Run: headless pygame with SDL's dummy video driver; simulated clock (each Clock.tick advances the game by its frame time, no real sleeping); random seed 0; keys injected as events and as key.get_pressed() state; no mouse input.
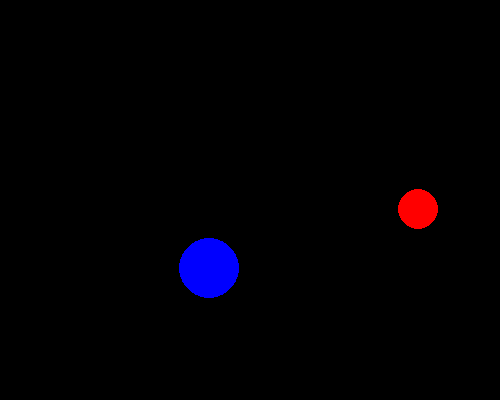
Frame 1 of 4 · flips 1–60 · no input
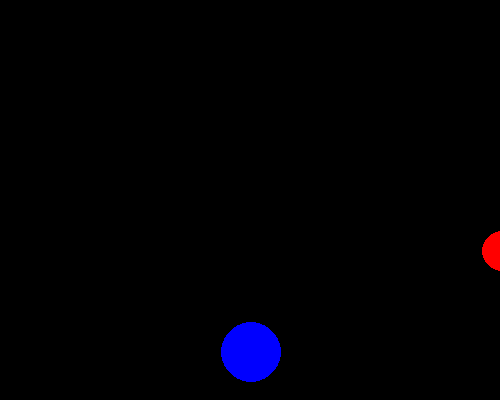
Frame 2 of 4 · flips 61–180 · tapped SPACE, RETURN · held RIGHT (→), D
Frame 3 of 4 · flips 181–300 · held DOWN (↓), S · screen unchanged from frame 2, image omitted
Frame 4 of 4 · flips 301–420 · held LEFT (←), A, UP (↑), W · screen unchanged from frame 3, image omitted

The pygame program that drew these frames:

# Pre-Poke The Dots Version Four
# we are learning how to do the following things:
#
# Re-approach what we have written so far, with the goal of using a class to define the
# attributes and behaviors of a Dot to be used in Poke the Dots. - DONE
#
# Some of the source code contained in this program is not original. It was borrowed from
# a tutorial found on pygame's website. Specifically, we used portions of this tutorial
# to respond to QUIT events and close the PyGame grapical window, to create a
# game window, and to understand how to use the flip() function to render graphics.
# https://www.pygame.org/docs/tut/PygameIntro.html
import pygame


def main():
    # initialize pygame -- this is required for rendering fonts
    pygame.init()
    
    # create the window and set its size to 500 width and 400 height
    size = (500, 400)
    screen = pygame.display.set_mode(size)
    
    # set the title of the window
    pygame.display.set_caption("Poke The Dots Prepration v3")
    
    # game objects and variables that are general to games
    bg_color = pygame.Color('black')
    game_clock = pygame.time.Clock()
    FPS = 30
    continue_game = True
    
    # game objects that are specific to poke the dots
    big_dot_color = pygame.Color('blue')
    big_dot_pos = [150, 150]
    big_dot_velocity = [ 1, 2]
    big_dot_radius = 30    
    big_dot = Dot(big_dot_color, big_dot_radius, big_dot_pos, big_dot_velocity, screen)    
    
    small_dot_color = pygame.Color('red')
    small_dot_pos = [300, 150]
    small_dot_velocity = [ 2, 1 ]
    small_dot_radius = 20    
    small_dot = Dot(small_dot_color, small_dot_radius, small_dot_pos, small_dot_velocity, screen)
    
    frame_counter = 0
    max_frames = 100
    
    # ===Main Gameplay Loop
    # Each iteration over the loop will draw the dot at a static location.
    # We will then move the dot a small amount, redraw the dot, and repeat
    # many times a second to give the appearance of motion.
    #
    # This will repeat until the user clikcs the window's 'close' button
    #
    # handle user input
    # draw game objects
    # check for game over conditions
    # if the game over conditions are not yet met:
    #   then update the game state
    #   (including checking for game over conditions)
    close_clicked = False
    while not close_clicked:
        # event handling
        for event in pygame.event.get():
            if event.type == pygame.QUIT: 
                close_clicked = True

        # draw game objects
        #
        # clear our screen before we draw game objects        
        screen.fill(bg_color)

        # draw our dot to screen
        small_dot.draw()
        big_dot.draw()
            
        # render all drawn objects to the screen
        pygame.display.flip()
        
        # look at game over conditions
        # if those conditions are not met:
        #   update the game state
        #   check if game over conditions are now met
        if continue_game:
            
            # update game objects (in this game, move our circle to a new location)
            #circle_pos[0] = circle_pos[0] + circle_velocity[0]
            #circle_pos[1] = circle_pos[1] + circle_velocity[1]
            small_dot.move()
            big_dot.move()

            frame_counter = frame_counter + 1
                
            # check if game over conditions are met
            if frame_counter > max_frames:
                continue_game = False
            
        game_clock.tick(FPS)

class Dot:
    # represents a single 'dot' in Poke the Dots
    def __init__(self, dot_color, dot_radius, dot_center, dot_velocity, screen):
        self.color = dot_color
        self.radius = dot_radius
        self.center = dot_center
        self.velocity = dot_velocity
        self.screen = screen
    
    def move(self):
        # Change the location of the Dot by adding the corresponding
        # speed values ot hte dot's x and y coordinates of its center.
        for index in range(0,2):
            self.center[index] = self.center[index] + self.velocity[index]         
            
    def draw(self):
        # Draw the dot onto the game's window
        pygame.draw.circle(self.screen, self.color, self.center, self.radius)        
              
main()
